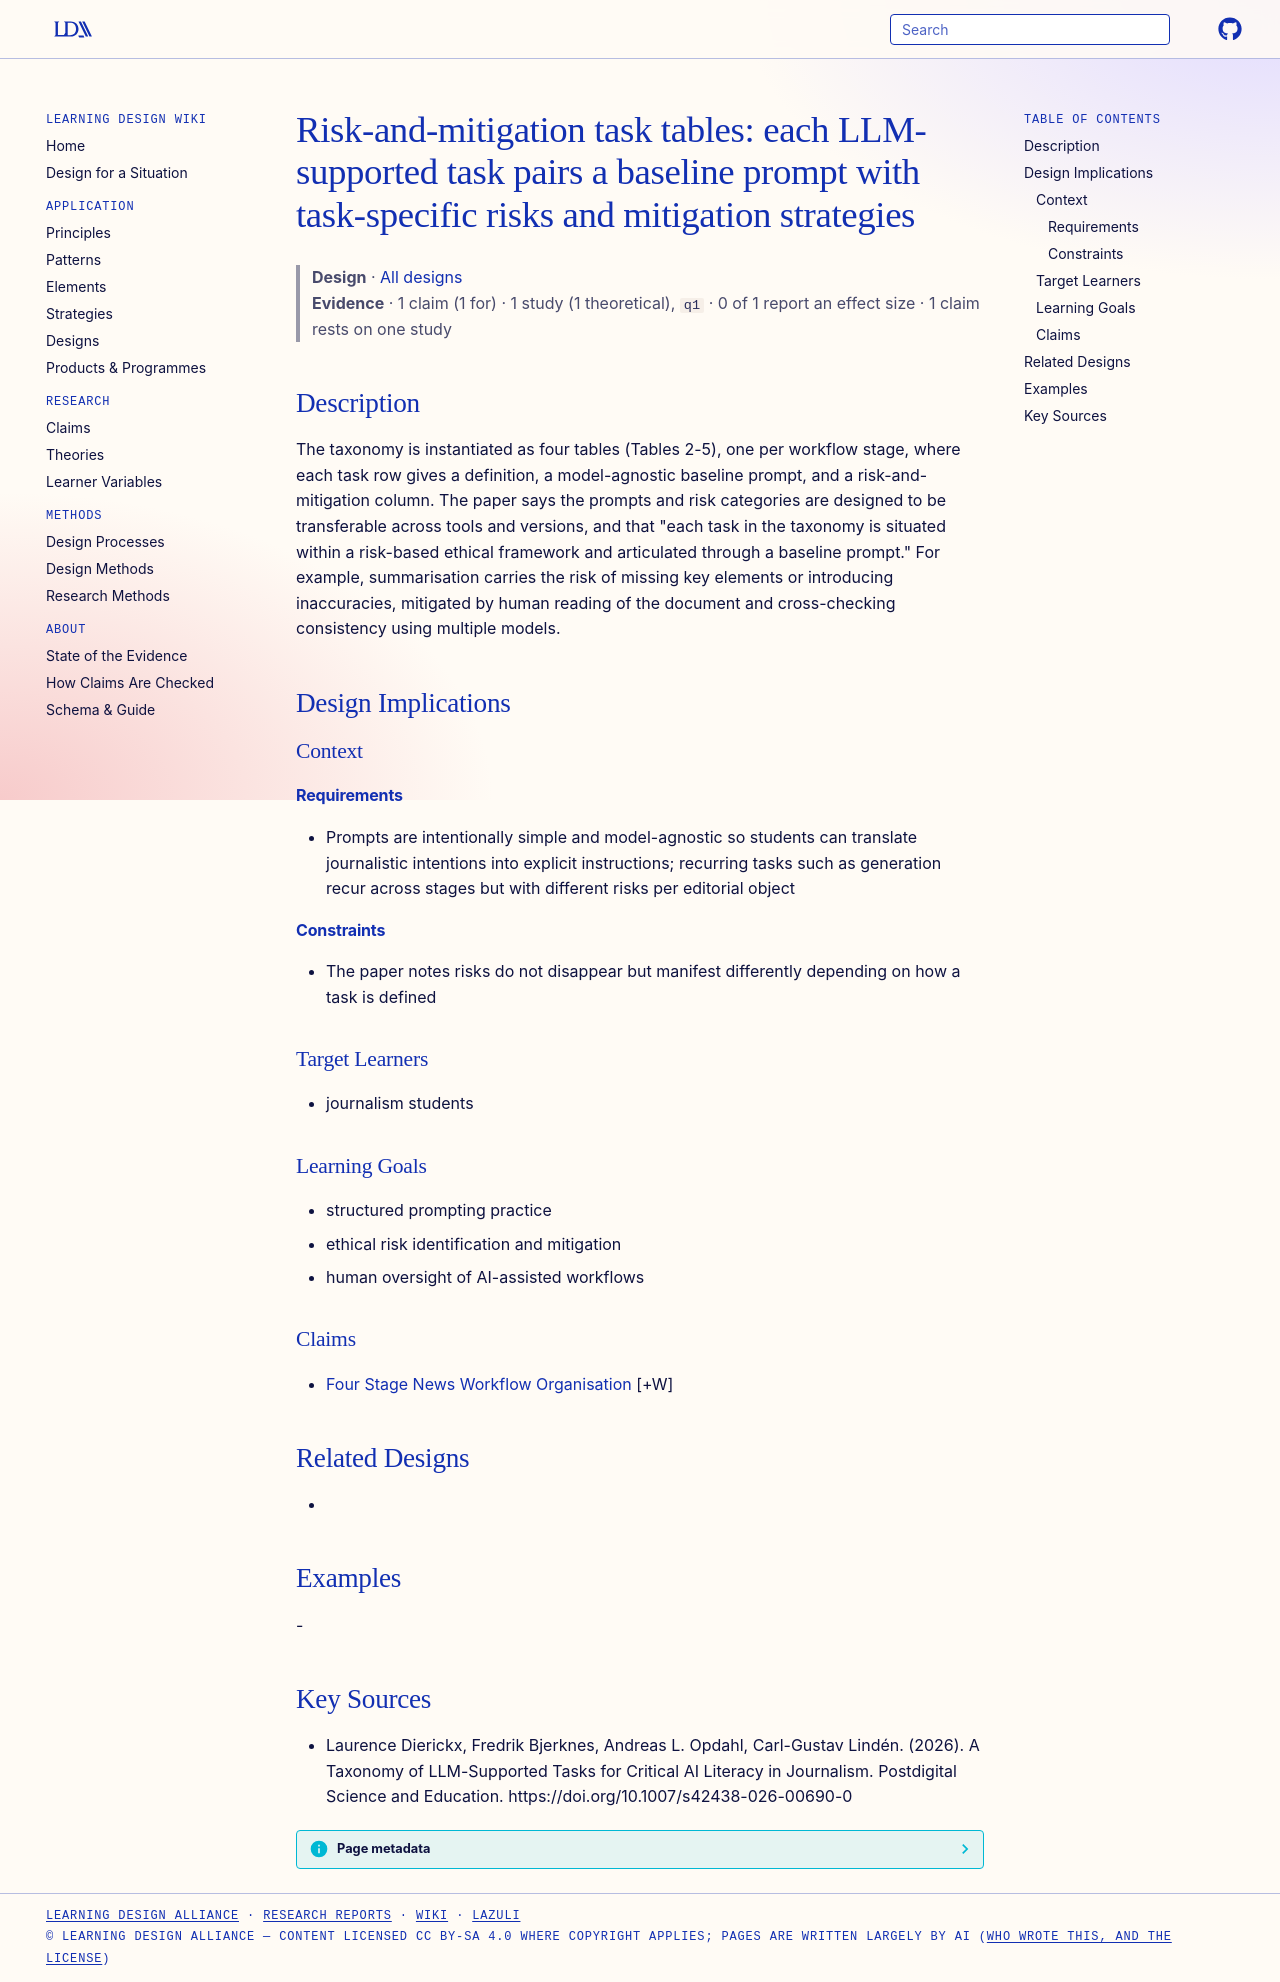

repository: Learning-Design-Alliance/learning-wiki · page: designs/risk-mitigation-prompt-tables-per-stage/index.html · generator: mkdocs

---
type: design
id: risk-mitigation-prompt-tables-per-stage
title: "Risk-and-mitigation task tables: each LLM-supported task pairs a baseline prompt with task-specific risks and mitigation strategies"
description: The taxonomy is instantiated as four tables (Tables 2-5), one per workflow stage, where each task row gives a definition, a model-agnostic baseline prompt, and a risk-and-mitigation column.
status: review
generated:
  by: "process:settle-candidates"
  at: 2026-10-10
sources:
  - id: laurence-dierickx-2026
    resource: "https://doi.org/10.1007/s42438-026-00690-0"
    title: "Laurence Dierickx, Fredrik Bjerknes, Andreas L. Opdahl, Carl-Gustav Lindén. (2026). A Taxonomy of LLM-Supported Tasks for Critical AI Literacy in Journalism. Postdigital Science and Education. https://doi.org/10.1007/s42438-026-00690-0"
    author: Laurence Dierickx, Fredrik Bjerknes, Andreas L. Opdahl, Carl-Gustav Lindén
---

# Risk-and-mitigation task tables: each LLM-supported task pairs a baseline prompt with task-specific risks and mitigation strategies

> **Design** · [All designs](index.md)
> **Evidence** · 1 claim (1 for) · 1 study (1 theoretical), `q1` · 0 of 1 report an effect size · 1 claim rests on one study

## Description
The taxonomy is instantiated as four tables (Tables 2-5), one per workflow stage, where each task row gives a definition, a model-agnostic baseline prompt, and a risk-and-mitigation column. The paper says the prompts and risk categories are designed to be transferable across tools and versions, and that "each task in the taxonomy is situated within a risk-based ethical framework and articulated through a baseline prompt." For example, summarisation carries the risk of missing key elements or introducing inaccuracies, mitigated by human reading of the document and cross-checking consistency using multiple models.

## Design Implications

### Context
#### Requirements
- Prompts are intentionally simple and model-agnostic so students can translate journalistic intentions into explicit instructions; recurring tasks such as generation recur across stages but with different risks per editorial object
#### Constraints
- The paper notes risks do not disappear but manifest differently depending on how a task is defined

### Target Learners
- journalism students

### Learning Goals
- structured prompting practice
- ethical risk identification and mitigation
- human oversight of AI-assisted workflows

### Claims
- [Four Stage News Workflow Organisation](../claims/four-stage-news-workflow-organisation.md) [+W]

## Related Designs
- 

## Examples
-

## Key Sources
- Laurence Dierickx, Fredrik Bjerknes, Andreas L. Opdahl, Carl-Gustav Lindén. (2026). A Taxonomy of LLM-Supported Tasks for Critical AI Literacy in Journalism. Postdigital Science and Education. https://doi.org/10.1007/s42438-026-00690-0
